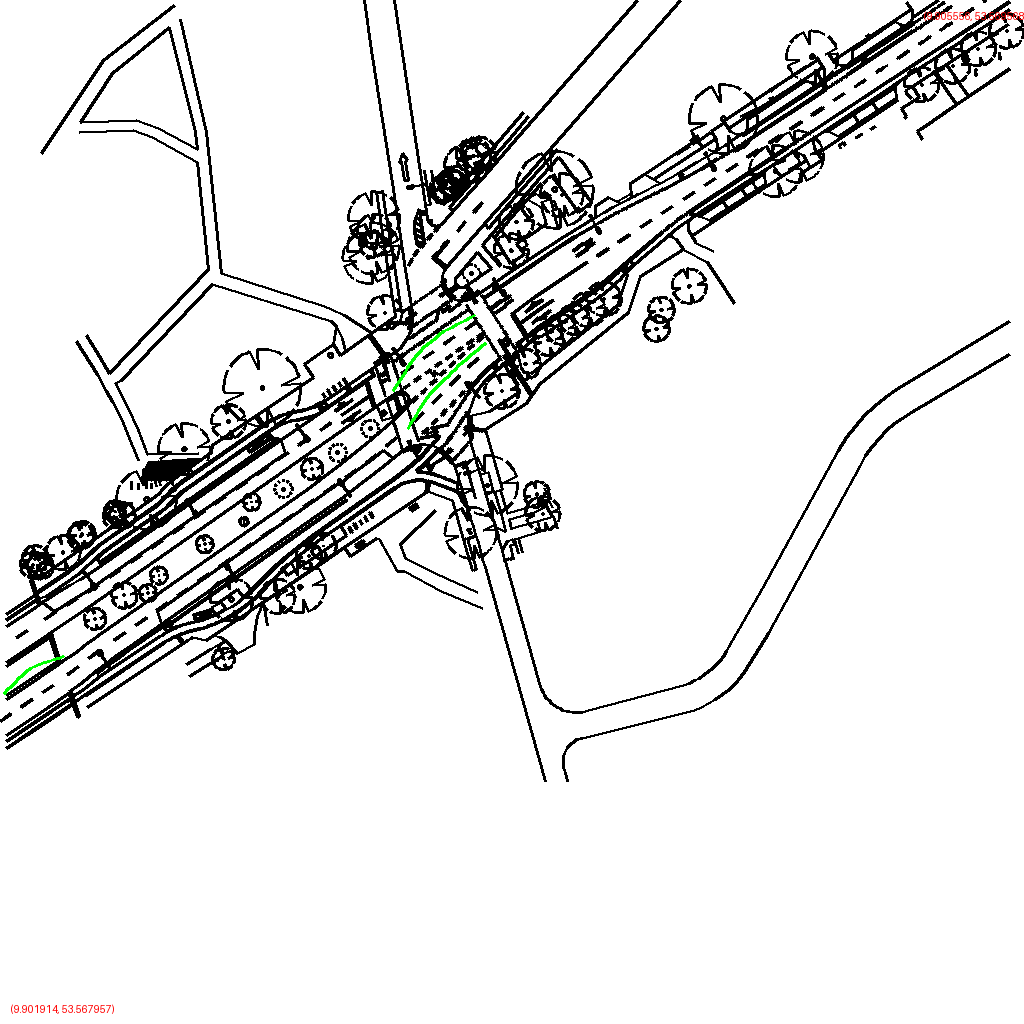

Values plotted in this chart, from the file beside it:
polygon_id, point_index, geocoordinate
1, 0, (9.901959, 53.569411)
1, 1, (9.901979, 53.569399)
1, 2, (9.901998, 53.569388)
1, 3, (9.902018, 53.569376)
1, 4, (9.902038, 53.569364)
1, 5, (9.902061, 53.569354)
1, 6, (9.902088, 53.569349)
1, 7, (9.902114, 53.569343)
1, 8, (9.902140, 53.569337)
1, 9, (9.902167, 53.569332)
3, 0, (9.903319, 53.568765)
3, 1, (9.903341, 53.568742)
3, 2, (9.903364, 53.568720)
3, 3, (9.903389, 53.568698)
3, 4, (9.903418, 53.568678)
3, 5, (9.903451, 53.568661)
3, 6, (9.903484, 53.568644)
3, 7, (9.903523, 53.568631)
3, 8, (9.903562, 53.568618)
3, 9, (9.903601, 53.568606)
6, 0, (9.903371, 53.568844)
6, 1, (9.903394, 53.568821)
6, 2, (9.903417, 53.568798)
6, 3, (9.903443, 53.568775)
6, 4, (9.903473, 53.568755)
6, 5, (9.903505, 53.568736)
6, 6, (9.903537, 53.568717)
6, 7, (9.903571, 53.568699)
6, 8, (9.903606, 53.568681)
6, 9, (9.903640, 53.568664)
